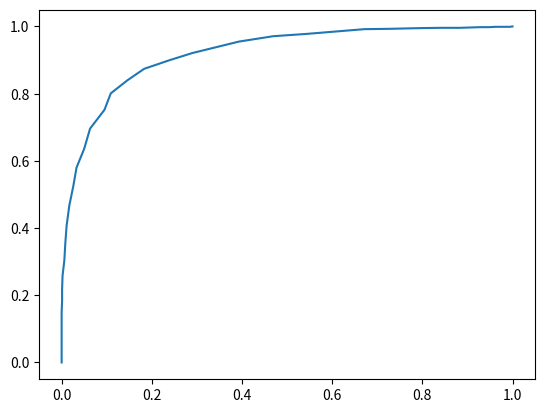

Write the Python code that produced this figure.
import numpy as np
import matplotlib.pyplot as plt

# Классификатор
def classifier(heights, t):
    class_out = []
    for height in heights.flat:
        if height > t:
            class_out.append(1)
        if height < t:
            class_out.append(0)
    return np.array(class_out)

# Рассчёт TruePositive TrueNegative FalsePositive FalseNegative
def tp_tn_fp_fn(basket_class, basketball_flags,
        foot_class, football_flags):
    tp = 0
    tn = 0
    fp = 0
    fn = 0
    for ind in range(len(basket_class)):
        tp += 1 if (basketball_flags[ind] == 1 and
                basket_class[ind] == 1) else 0
        tn += 1 if (football_flags[ind] == 0 and
                foot_class[ind] == 0) else 0
        fp += 1 if (football_flags[ind] == 0 and
                foot_class[ind] == 1) else 0
        fn += 1 if (basketball_flags[ind] == 1 and
                basket_class[ind] == 0) else 0
    return tp, tn, fp, fn

# Рассчёт accuracy
def accuracy(tp, tn, count):
    return (tp + tn) / count

# Рассчёт precision
def precision(tp, fp):
    return 1 if (tp == 0 and fp == 0) else tp / (tp + fp)

# Рассчёт recall
def recall(tp, fn):
    return tp / (tp + fn)

# Рассчёт F1_score
def f1_score(pr, rec):
    return 2 * (pr * rec) / (pr + rec)

# Рассчёт ошибка 1 рода
def alpha(fp, tn):
    return fp / (tn + fp)

# Рассчёт ошибки 2 рода
def beta(fn, tp):
    return fn / (tp + fn)

# Вычисление всех метрик для порога t
# Если cycle не задан, то вывести информацию о метриках
def calculate_all_metrics(t, basketball, basketball_flags,
        football, football_flags, count, cycle=0): 
    basket_class = classifier(basketball, t)
    foot_class = classifier(football, t)
    tp, tn, fp, fn = tp_tn_fp_fn(basket_class, basketball_flags,
            foot_class, football_flags)
    ac = accuracy(tp, tn, count)
    pr = precision(tp, fp)
    rec = recall(tp, fn)
    f1 = f1_score(pr, rec)
    alp = alpha(fp, tn)
    bet = beta(fn, tp)
    if cycle == 0:
        print(f"tp = {tp}\ntn = {tn}\nfp = {fp}\nfn = {fn}")
        print(f"accuracy = {ac}\nprecision = {pr}\nrecall = {rec}\n"
            f"f1_score = {f1}\nalpha = {alp}\nbeta = {bet}")
    return rec, alp, ac
    
# Рисование линии и вычисление метрик при максимальной accuracy
def draw_roc(thresholds, basketball, basketball_flags,
        football, football_flags, count):
    recs, alps = [], []
    max_ac = 0
    max_threshold = 0
    for threshold in thresholds:
        rec, alp, ac = calculate_all_metrics(threshold, basketball,
                basketball_flags, football,
                football_flags, count, 1)
        recs.append(rec)
        alps.append(alp)
        if ac > max_ac:
            max_ac = ac
            max_threshold = threshold
    print(f"max accuracy = {max_ac} max threshold = {max_threshold}")
    calculate_all_metrics(max_threshold, basketball, basketball_flags,
            football, football_flags, count)
    # Привести к numpy.ndarray
    recs = np.array(recs)
    alps = np.array(alps)
    fig, ax = plt.subplots()
    ax.plot(alps, recs)
    plt.show()
    return recs, alps
   
# Рассчёт площади под кривой
def calculate_auc(recs, alps):
    auc = 0
    for ind in range(len(recs)-1):
        auc += abs(alps[ind] - alps[ind+1])*(recs[ind] + recs[ind + 1]) / 2
    print(f"AUC = {auc}")


def complete_task():
    count = 1000
    # Задать сигму и мю для баскетболистов
    # и сгенерировать данные в количестве count
    basket_sigma = 7
    basket_mu = 193
    basketball = basket_sigma * np.random.randn(1, count) + basket_mu
    # Массив меток с единицами(С1)
    basketball_flags = np.ones(count)
    # Аналогично, баскетболистам задать
    # и сгененировать данные
    foot_sigma = 6
    foot_mu = 180
    football = foot_sigma * np.random.randn(1, count) + foot_mu
    # Массив меток с нулями(С0)
    football_flags = np.zeros(count)
    # Задать порог для одного случая
    t = 187
    # Вычислить все метрики для этого случая
    calculate_all_metrics(t, basketball, basketball_flags,
            football, football_flags, count)
    # Сгенерировать вектор порогов
    thresholds = np.linspace(1, 300, 300)
    # Нарисовать кривую и вернуть recalls & alphas для вычисления площади под кривой
    recs, alps = draw_roc(thresholds, basketball, basketball_flags,
            football, football_flags, count)
    # Вычислить площадь под кривой
    calculate_auc(recs, alps)


complete_task()
